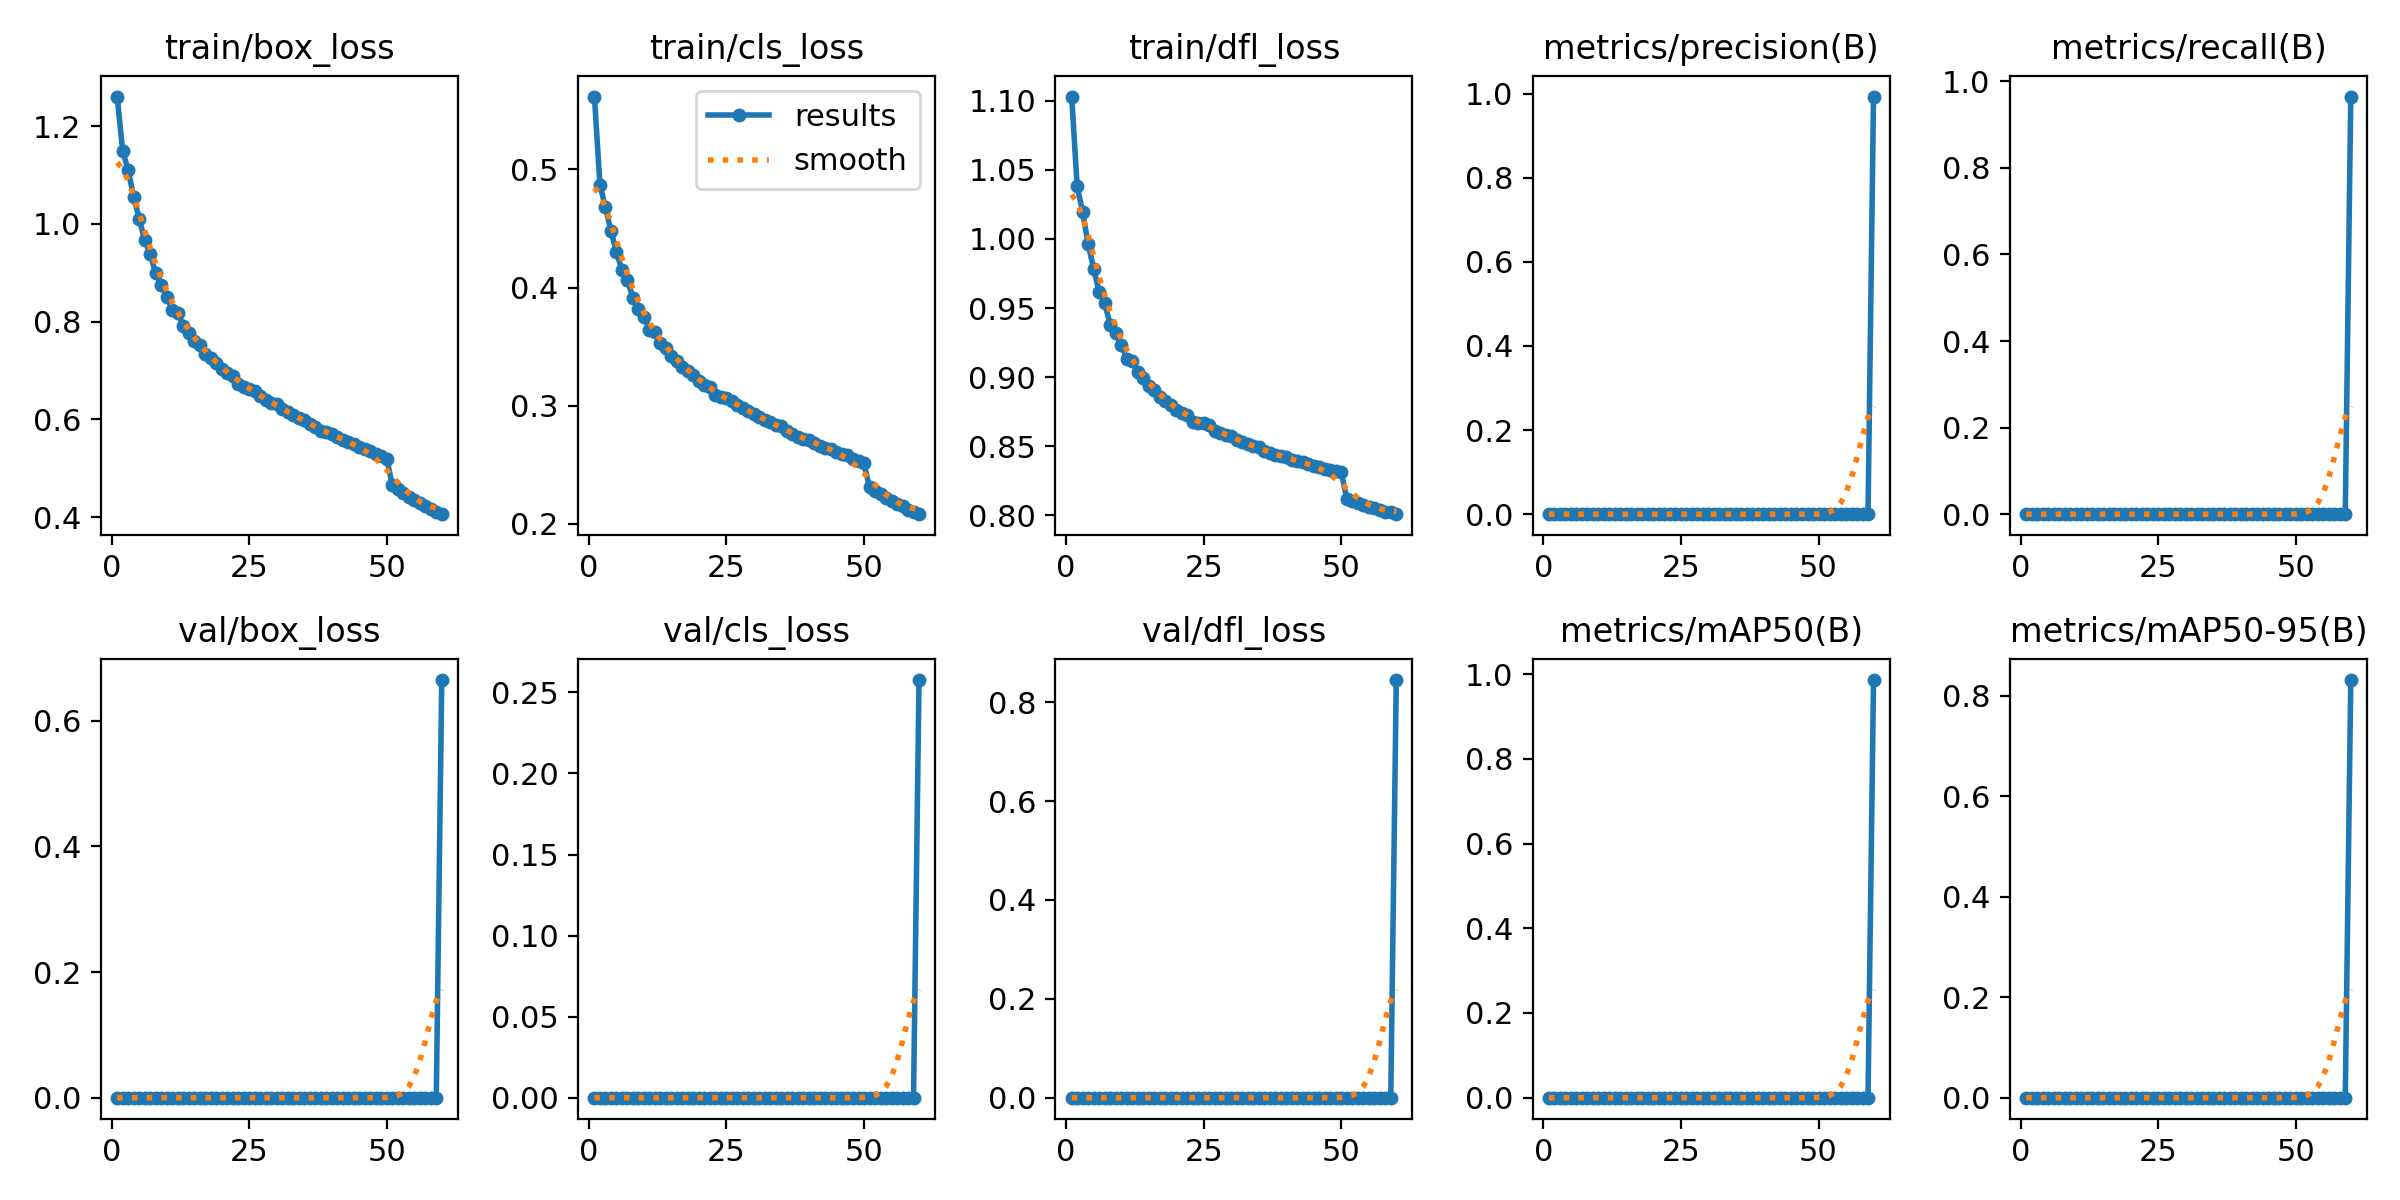

The data file committed next to this chart (first rows):
epoch, time, train/box_loss, train/cls_loss, train/dfl_loss, metrics/precision(B), metrics/recall(B), metrics/mAP50(B), metrics/mAP50-95(B), val/box_loss, val/cls_loss, val/dfl_loss, lr/pg0, lr/pg1, lr/pg2
1, 1316, 1.261, 0.5617, 1.103, 0, 0, 0, 0, 0, 0, 0, 0.0006666, 0.0006666, 0.0006666
2, 2585, 1.15, 0.4871, 1.038, 0, 0, 0, 0, 0, 0, 0, 0.001311, 0.001311, 0.001311
3, 3846, 1.11, 0.468, 1.019, 0, 0, 0, 0, 0, 0, 0, 0.001934, 0.001934, 0.001934
4, 5111, 1.055, 0.4482, 0.9961, 0, 0, 0, 0, 0, 0, 0, 0.001901, 0.001901, 0.001901
5, 6374, 1.011, 0.4301, 0.9782, 0, 0, 0, 0, 0, 0, 0, 0.001868, 0.001868, 0.001868
6, 7629, 0.9663, 0.4148, 0.9615, 0, 0, 0, 0, 0, 0, 0, 0.001835, 0.001835, 0.001835
7, 8894, 0.9389, 0.4061, 0.9534, 0, 0, 0, 0, 0, 0, 0, 0.001802, 0.001802, 0.001802
8, 10160, 0.8991, 0.3915, 0.938, 0, 0, 0, 0, 0, 0, 0, 0.001769, 0.001769, 0.001769
9, 11419, 0.8748, 0.3819, 0.9319, 0, 0, 0, 0, 0, 0, 0, 0.001736, 0.001736, 0.001736
10, 12683, 0.8512, 0.3749, 0.9235, 0, 0, 0, 0, 0, 0, 0, 0.001703, 0.001703, 0.001703
11, 13946, 0.8248, 0.3642, 0.9135, 0, 0, 0, 0, 0, 0, 0, 0.00167, 0.00167, 0.00167
12, 15211, 0.8184, 0.362, 0.912, 0, 0, 0, 0, 0, 0, 0, 0.001637, 0.001637, 0.001637
13, 16473, 0.792, 0.3529, 0.9037, 0, 0, 0, 0, 0, 0, 0, 0.001604, 0.001604, 0.001604
14, 17729, 0.7773, 0.3491, 0.8991, 0, 0, 0, 0, 0, 0, 0, 0.001571, 0.001571, 0.001571
15, 18985, 0.7604, 0.3417, 0.8938, 0, 0, 0, 0, 0, 0, 0, 0.001538, 0.001538, 0.001538
16, 20237, 0.752, 0.3377, 0.891, 0, 0, 0, 0, 0, 0, 0, 0.001505, 0.001505, 0.001505
17, 21489, 0.734, 0.3325, 0.8858, 0, 0, 0, 0, 0, 0, 0, 0.001472, 0.001472, 0.001472
18, 22745, 0.7257, 0.3291, 0.8829, 0, 0, 0, 0, 0, 0, 0, 0.001439, 0.001439, 0.001439
19, 24003, 0.7162, 0.3262, 0.8796, 0, 0, 0, 0, 0, 0, 0, 0.001406, 0.001406, 0.001406
20, 25257, 0.7037, 0.3211, 0.8762, 0, 0, 0, 0, 0, 0, 0, 0.001373, 0.001373, 0.001373
21, 26514, 0.6944, 0.3173, 0.8743, 0, 0, 0, 0, 0, 0, 0, 0.00134, 0.00134, 0.00134
22, 27761, 0.69, 0.316, 0.8727, 0, 0, 0, 0, 0, 0, 0, 0.001307, 0.001307, 0.001307
23, 29012, 0.6727, 0.309, 0.8676, 0, 0, 0, 0, 0, 0, 0, 0.001274, 0.001274, 0.001274
24, 30264, 0.6671, 0.3078, 0.8667, 0, 0, 0, 0, 0, 0, 0, 0.001241, 0.001241, 0.001241
25, 31509, 0.6628, 0.3062, 0.867, 0, 0, 0, 0, 0, 0, 0, 0.001208, 0.001208, 0.001208
26, 32760, 0.6585, 0.3038, 0.8652, 0, 0, 0, 0, 0, 0, 0, 0.001175, 0.001175, 0.001175
27, 34007, 0.6484, 0.3005, 0.8614, 0, 0, 0, 0, 0, 0, 0, 0.001142, 0.001142, 0.001142
28, 35254, 0.6404, 0.2977, 0.8597, 0, 0, 0, 0, 0, 0, 0, 0.001109, 0.001109, 0.001109
29, 36495, 0.6345, 0.2955, 0.8582, 0, 0, 0, 0, 0, 0, 0, 0.001076, 0.001076, 0.001076
30, 37745, 0.6307, 0.2931, 0.8571, 0, 0, 0, 0, 0, 0, 0, 0.001043, 0.001043, 0.001043
31, 38994, 0.6207, 0.2901, 0.8547, 0, 0, 0, 0, 0, 0, 0, 0.00101, 0.00101, 0.00101
32, 40235, 0.6152, 0.2879, 0.8533, 0, 0, 0, 0, 0, 0, 0, 0.000977, 0.000977, 0.000977
33, 41478, 0.6095, 0.2863, 0.8515, 0, 0, 0, 0, 0, 0, 0, 0.000944, 0.000944, 0.000944
34, 42723, 0.6029, 0.2832, 0.85, 0, 0, 0, 0, 0, 0, 0, 0.000911, 0.000911, 0.000911
35, 43966, 0.5987, 0.2824, 0.8493, 0, 0, 0, 0, 0, 0, 0, 0.000878, 0.000878, 0.000878
36, 45209, 0.5908, 0.2789, 0.8469, 0, 0, 0, 0, 0, 0, 0, 0.000845, 0.000845, 0.000845
37, 46454, 0.5843, 0.2762, 0.8451, 0, 0, 0, 0, 0, 0, 0, 0.000812, 0.000812, 0.000812
38, 47727, 0.5766, 0.2736, 0.8439, 0, 0, 0, 0, 0, 0, 0, 0.000779, 0.000779, 0.000779
39, 48955, 0.5744, 0.2721, 0.8433, 0, 0, 0, 0, 0, 0, 0, 0.000746, 0.000746, 0.000746
40, 50173, 0.5704, 0.2711, 0.8421, 0, 0, 0, 0, 0, 0, 0, 0.000713, 0.000713, 0.000713
41, 51366, 0.5639, 0.2684, 0.8401, 0, 0, 0, 0, 0, 0, 0, 0.00068, 0.00068, 0.00068
42, 52566, 0.5577, 0.2663, 0.8392, 0, 0, 0, 0, 0, 0, 0, 0.000647, 0.000647, 0.000647
43, 53832, 0.5546, 0.2645, 0.8388, 0, 0, 0, 0, 0, 0, 0, 0.000614, 0.000614, 0.000614
44, 55138, 0.55, 0.2632, 0.8375, 0, 0, 0, 0, 0, 0, 0, 0.000581, 0.000581, 0.000581
45, 56616, 0.5447, 0.2612, 0.836, 0, 0, 0, 0, 0, 0, 0, 0.000548, 0.000548, 0.000548
46, 58556, 0.5396, 0.259, 0.8354, 0, 0, 0, 0, 0, 0, 0, 0.000515, 0.000515, 0.000515
47, 59875, 0.5363, 0.2584, 0.8339, 0, 0, 0, 0, 0, 0, 0, 0.000482, 0.000482, 0.000482
48, 61135, 0.5287, 0.2552, 0.8328, 0, 0, 0, 0, 0, 0, 0, 0.000449, 0.000449, 0.000449
49, 62388, 0.5252, 0.2533, 0.8321, 0, 0, 0, 0, 0, 0, 0, 0.000416, 0.000416, 0.000416
50, 63641, 0.5199, 0.2511, 0.8314, 0, 0, 0, 0, 0, 0, 0, 0.000383, 0.000383, 0.000383
51, 64889, 0.4658, 0.2308, 0.8121, 0, 0, 0, 0, 0, 0, 0, 0.00035, 0.00035, 0.00035
52, 66128, 0.4569, 0.2278, 0.8106, 0, 0, 0, 0, 0, 0, 0, 0.000317, 0.000317, 0.000317
53, 67363, 0.4499, 0.2255, 0.8086, 0, 0, 0, 0, 0, 0, 0, 0.000284, 0.000284, 0.000284
54, 68603, 0.4412, 0.2217, 0.8072, 0, 0, 0, 0, 0, 0, 0, 0.000251, 0.000251, 0.000251
55, 69839, 0.4358, 0.2197, 0.8063, 0, 0, 0, 0, 0, 0, 0, 0.000218, 0.000218, 0.000218
56, 71073, 0.4282, 0.2168, 0.8052, 0, 0, 0, 0, 0, 0, 0, 0.000185, 0.000185, 0.000185
57, 72313, 0.4228, 0.2147, 0.8041, 0, 0, 0, 0, 0, 0, 0, 0.000152, 0.000152, 0.000152
58, 73548, 0.4165, 0.2121, 0.8027, 0, 0, 0, 0, 0, 0, 0, 0.000119, 0.000119, 0.000119
59, 74787, 0.4114, 0.21, 0.8024, 0, 0, 0, 0, 0, 0, 0, 8.6e-05, 8.6e-05, 8.6e-05
60, 76373, 0.4063, 0.2081, 0.8009, 0.9932, 0.9649, 0.9864, 0.8317, 0.6649, 0.2576, 0.8449, 5.3e-05, 5.3e-05, 5.3e-05
